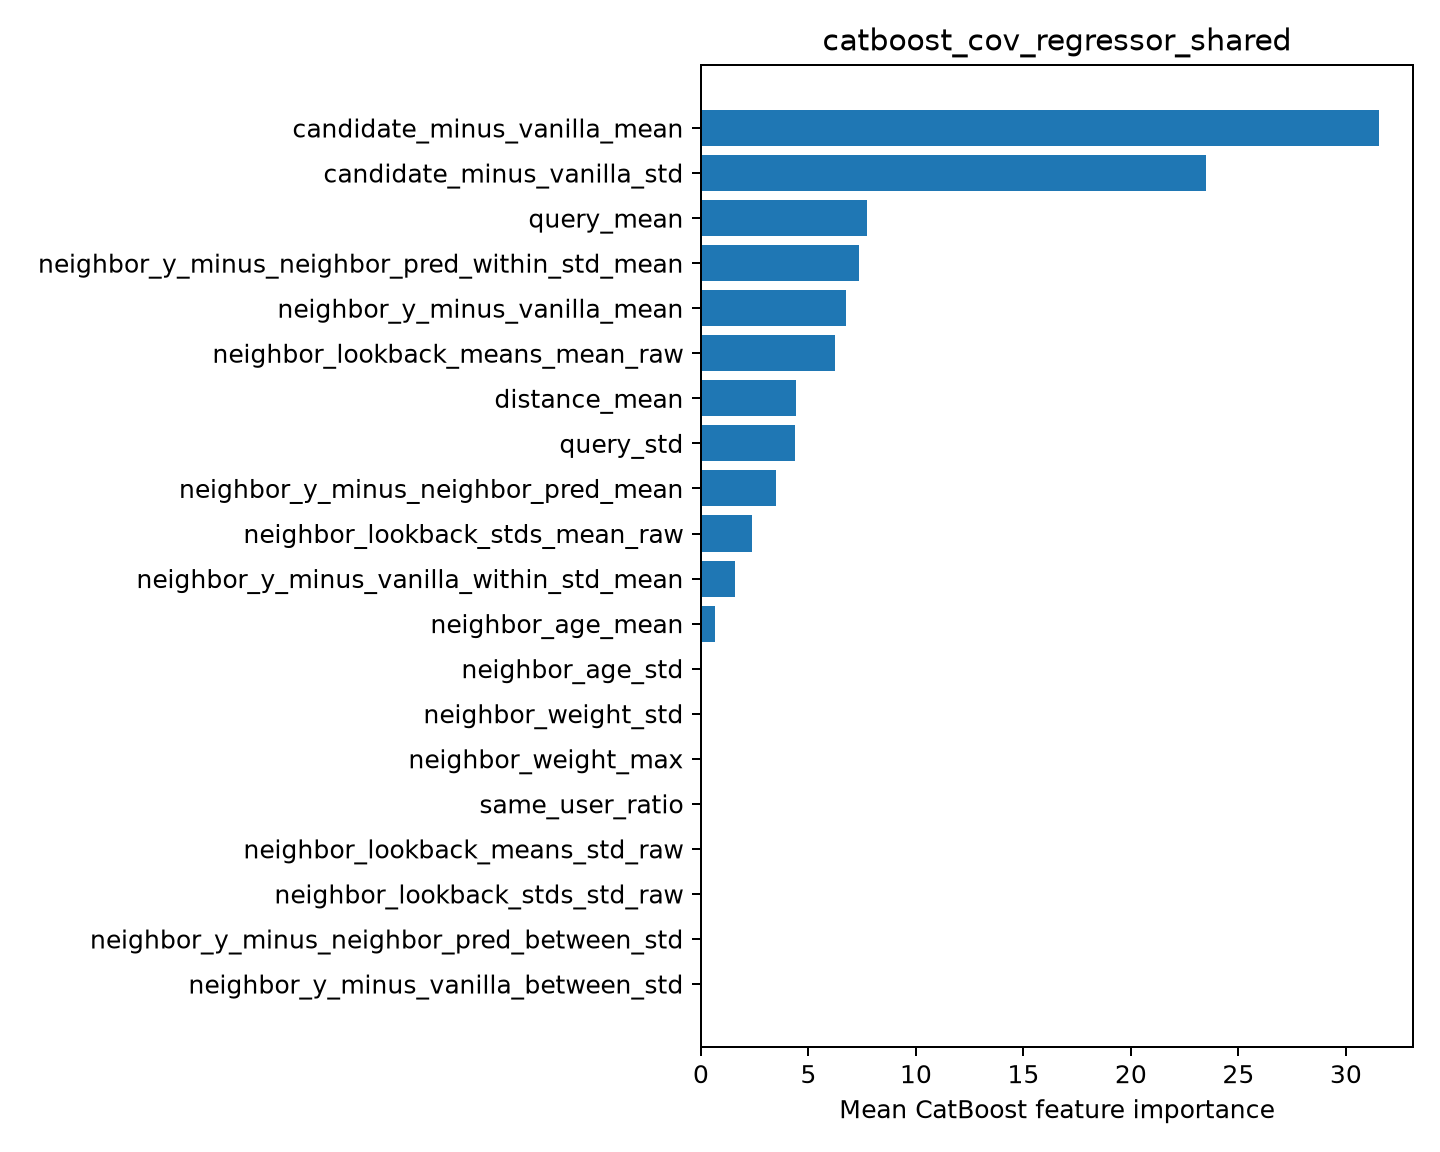

Data behind this chart, as committed beside it:
feature, importance
candidate_minus_vanilla_mean, 31.55
candidate_minus_vanilla_std, 23.48
query_mean, 7.732
neighbor_y_minus_neighbor_pred_within_st…, 7.332
neighbor_y_minus_vanilla_mean, 6.765
neighbor_lookback_means_mean_raw, 6.236
distance_mean, 4.421
query_std, 4.385
neighbor_y_minus_neighbor_pred_mean, 3.513
neighbor_lookback_stds_mean_raw, 2.357
neighbor_y_minus_vanilla_within_std_mean, 1.585
neighbor_age_mean, 0.6452
neighbor_age_std, 0.0
neighbor_weight_std, 0.0
neighbor_weight_max, 0.0
same_user_ratio, 0.0
neighbor_lookback_means_std_raw, 0.0
neighbor_lookback_stds_std_raw, 0.0
neighbor_y_minus_neighbor_pred_between_s…, 0.0
neighbor_y_minus_vanilla_between_std, 0.0
